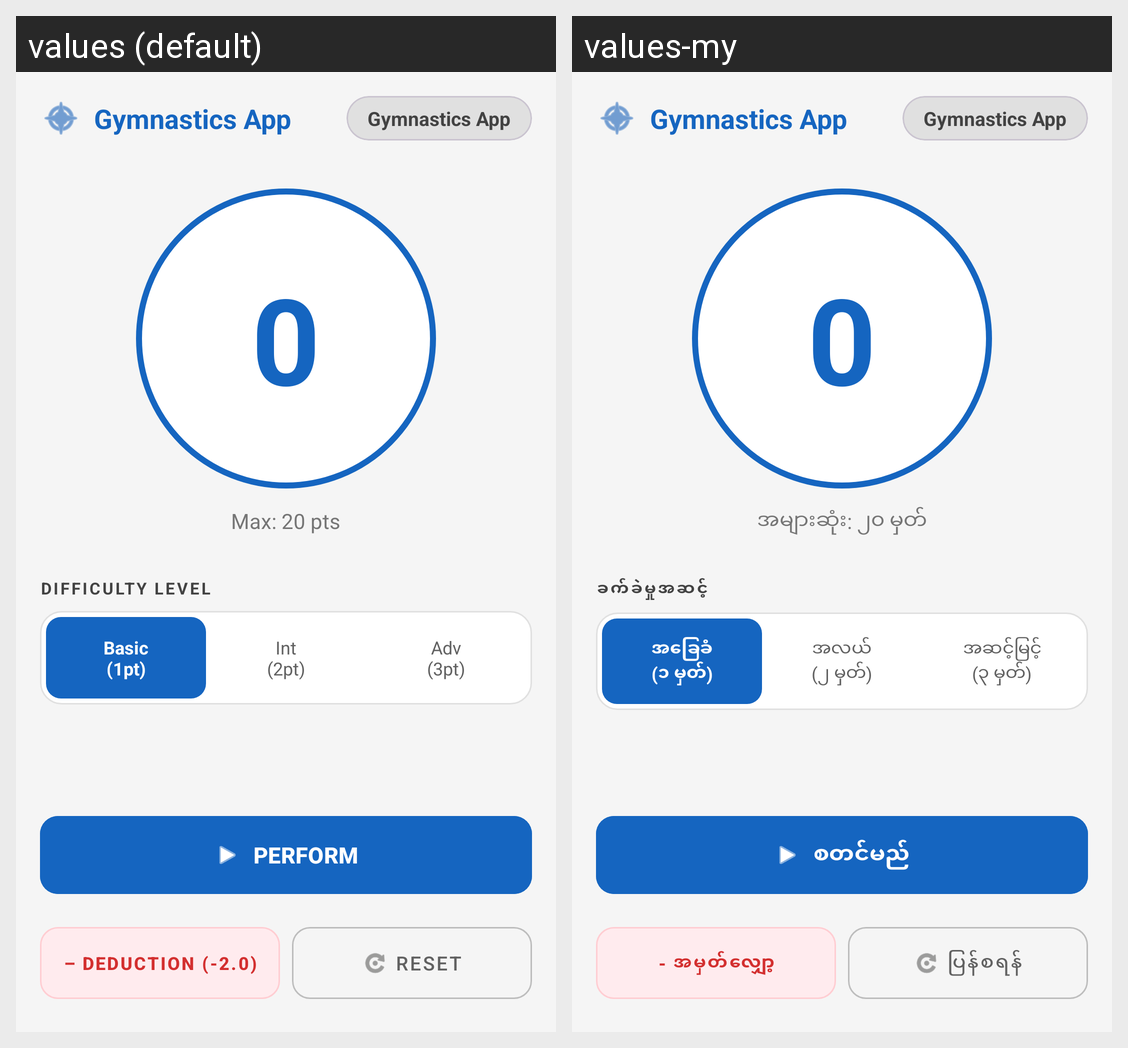

This grid shows one Android layout under two languages. Give, for every string resource on the screen, its name, the default text and each shown locale's text.
Android screen res/layout/activity_main.xml rendered under 2 locales, left to right: values (default), values-my. Device: Nexus 5 (rendered at 1080×1920; each locale shown at half size, 540×960, under a caption strip naming it); theme Theme.Gymnasticsapp.
Strings drawn on this screen, with the default value and each locale's value (text and hints the layout hard-codes, and strings that could not be matched under every locale, appear in the picture but are not listed):

app_name
  values: Gymnastics App
  values-my: Gymnastics App

max_points
  values: Max: 20 pts
  values-my: အများဆုံး: ၂၀ မှတ်

difficulty_label
  values: DIFFICULTY LEVEL
  values-my: ခက်ခဲမှုအဆင့်

zone_basic
  values: Basic
      (1pt)
  values-my: အခြေခံ
      (၁ မှတ်)

zone_intermediate
  values: Int
      (2pt)
  values-my: အလယ်
      (၂ မှတ်)

zone_advanced
  values: Adv
      (3pt)
  values-my: အဆင့်မြင့်
      (၃ မှတ်)

btn_perform
  values: PERFORM
  values-my: စတင်မည်

btn_deduction
  values: – DEDUCTION (-2.0)
  values-my: - အမှတ်လျှော့

btn_reset
  values: RESET
  values-my: ပြန်စရန်
